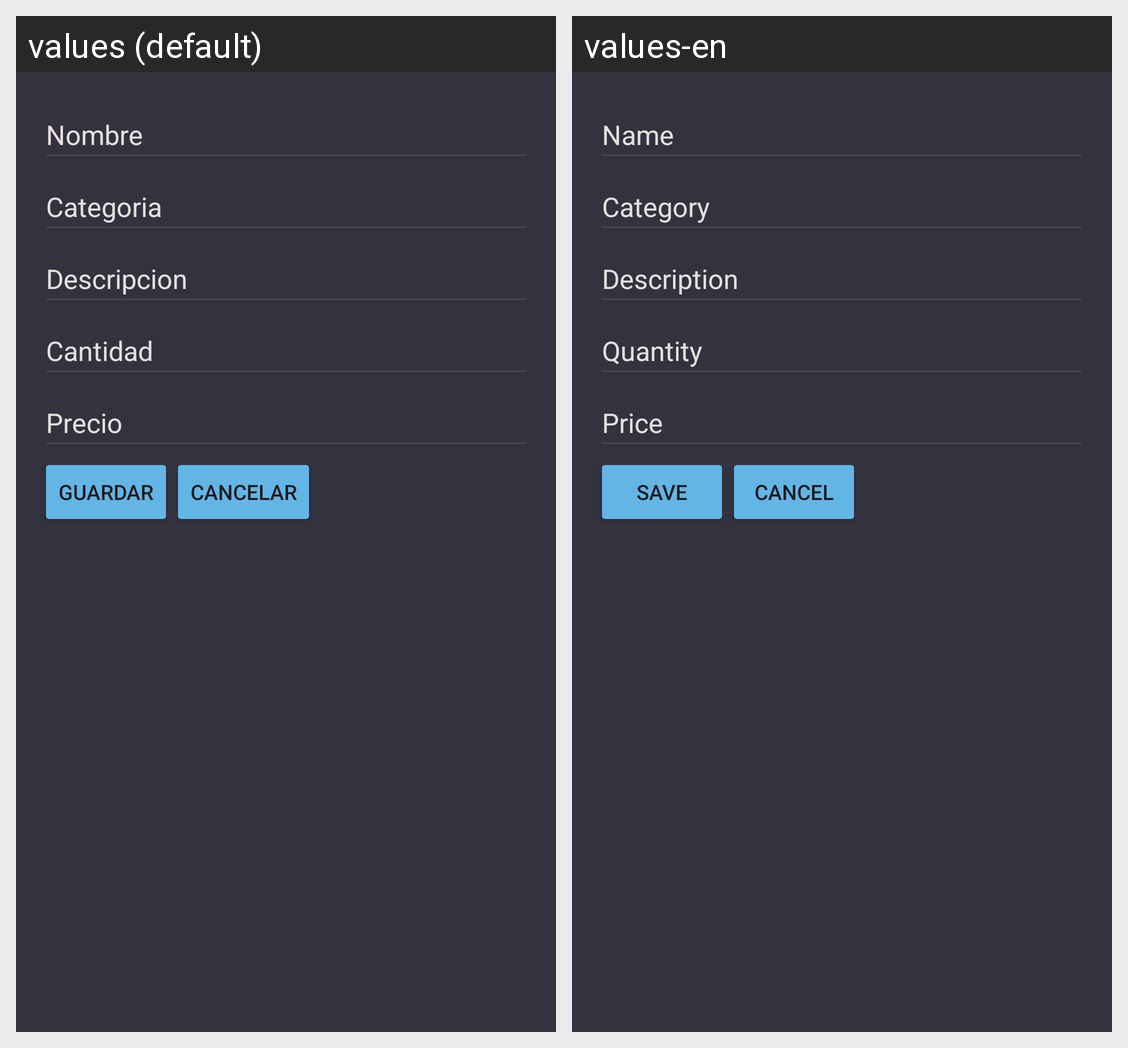

The same Android screen rendered under two of its app's locales, left to right. List the strings drawn on it with the default value and each locale's translation.
Android screen res/layout/activity_product_shopping_list_registration.xml rendered under 2 locales, left to right: values (default), values-en. Device: Nexus 5 (rendered at 1080×1920; each locale shown at half size, 540×960, under a caption strip naming it); theme Theme.LircayMarket.
Strings drawn on this screen, with the default value and each locale's value (text and hints the layout hard-codes, and strings that could not be matched under every locale, appear in the picture but are not listed):

name_product_text
  values: Nombre
  values-en: Name

category_product_text
  values: Categoria
  values-en: Category

description_product_text
  values: Descripcion
  values-en: Description

amount_product_text
  values: Cantidad
  values-en: Quantity

price_product_text
  values: Precio
  values-en: Price

save_button
  values: Guardar
  values-en: Save

cancel_button
  values: Cancelar
  values-en: Cancel
